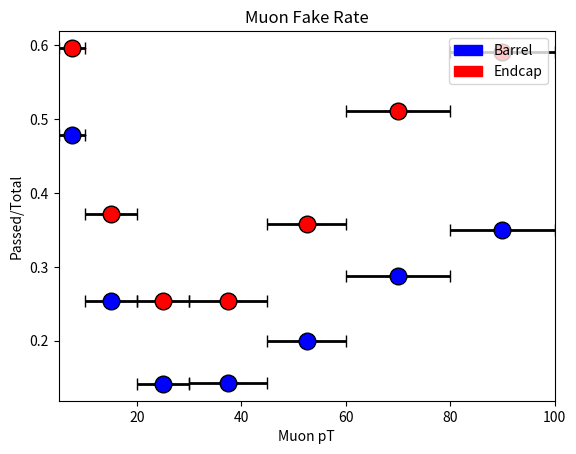

The matplotlib source for this figure: (Note: this script raises an exception after producing the figure.)
import numpy as np
from matplotlib import pyplot as plt
import matplotlib.patches as mpatches
import matplotlib.axes as ax

def centers_of_binning_array(bin_arr, decimals=0):
    """
    Returns an array of the centers between adjacent bin edges.
    Also works with bin_arr that has unequal bin widths. 
    
    Example: 
        bin_arr = np.array([1, 2, 4, 8])
        returns: np.array([1.5, 3, 6])
        
    NOTE: Was formerly called shift_binning_array().
    
    Parameters
    ----------
    bin_arr : list or array-like
        Edges of bins: [left_edge_first_bin, ..., right_edge_last_bin]
    decimals : int, optional
        Number of decimal places to round bin centers.
        
    Returns
    -------
    bin_centers_arr : array
        Centers between adjacent bin edges.
        Will be of length = len(bin_arr) - 1
    """
    bin_arr = np.array(bin_arr)
    bin_edges_low = bin_arr[:-1]
    bin_edges_high = bin_arr[1:]
    
    bin_centers_arr = (bin_edges_high + bin_edges_low) / 2.
    if decimals != 0:
        bin_centers_arr = np.round(bin_centers_arr, decimals=decimals)
    
    return bin_centers_arr

def calc_x_err_bins_from_bin_edges(bin_edge_ls, bin_center_ls=None):
    """
    Returns lists of the "x-errors", i.e. the half-distances between neighboring bins.
    These may be symmetrical or asymmetrical.
    Example:
    bin_edge_ls = [0, 2, 5, 10]
    bin_center_ls = [1, 4, 8]
    returns: (
        [1, 2, 3],
        [1, 1, 2]
        )
    Parameters
    ----------
    bin_edge_ls : list or array-like
        The edges of the bins along the x-axis.
        len(bin_edge_ls) should equal len(n_bins) + 1.
    bin_center_ls : list or array-like, optional
        len(bin_center_ls) shoudl equal len(n_bins).
    Returns
    -------
    2-tuple : (low_err_arr, high_err_arr)
    - low_err_arr is the array of x-err bars on the left side of each point.
    - high_err_arr is the array of x-err bars on the right side of each point.
    """
    bin_arr = np.array(bin_edge_ls)
    bin_edges_low = bin_arr[:-1]
    bin_edges_high = bin_arr[1:]

    if bin_center_ls is None:
        bin_center_ls = centers_of_binning_array(bin_arr)

    assert len(bin_center_ls) + 1 == len(bin_edge_ls)

    low_err_arr = bin_center_ls - bin_edges_low
    high_err_arr = bin_edges_high - bin_center_ls
    
    return (low_err_arr, high_err_arr)

def prop_err_x_div_y(x, y, dx, dy):
    """
    Return the ratio of two numbers (r = x/y) and the 
    corresponding uncertainty (dr), depending on (x, y, dx, dy).
    The error propagation formula is:
        (dr)^2 = (dr/dx)^2 * (dx)^2 + (dr/dy)^2 * (dy)^2 + 2*dr/dx*dr/dy * dx*dy
        but we will ignore the final cross-term (correlation factor).
            Newton says: 
            dr/dx = 1/y
            dr/dy = -x/(y^2)
        So:
            dr = sqrt( (dx/y)^2 + (-x/(y)^2 * dy)^2 )
    *** This function been verified by an online calculator.
    """
    x = np.array(x, dtype=float)
    y = np.array(y, dtype=float)
    dx = np.array(dx, dtype=float)
    dy = np.array(dy, dtype=float)
    
    undef = np.ones_like(x) * np.inf
    # Where denom is not 0, do the division. Elsewhere put inf.
    r = np.true_divide(x, y, out=undef, where=y!=0)
    # r = x / y
    dr = np.sqrt((dx / y)**2 + (x / y**2 * dy)**2)
    return r, dr

# Error bar variables
al=1  # alpha=0 is transparent
elw=2  # error bar line width
ecolor='k'
ms=12  # marker size
mec='k'  # marker edge color
cs=4  # cap size
mew=1  # marker edge width

#----------Tighter Iso----------------------
#ePD_b = np.array([57223, 9450, 1626, 1085, 1151])
#ePW_b = np.array([113, 280, 325, 429, 580])
#eFD_b = np.array([62063, 26158, 7573, 3820, 1804])
#eFW_b = np.array([48, 33, 16, 8, 6])
#
#ePD_e = np.array([42285, 6008, 1016, 614, 628])
#ePW_e = np.array([73, 155, 193, 249, 303])
#eFD_e = np.array([28854, 9749, 2317, 1030, 416])
#eFW_e = np.array([24, 13, 6, 3, 2])
#--------------------------------

#----------More Bins----------------------
#ePD_b = np.array([57223, 9450, 1626, 1085, 574, 403, 174])
#ePW_b = np.array([113, 280, 325, 429, 280, 200, 100])
#eFD_b = np.array([62063, 26158, 7573, 3820, 1173, 494, 137])
#eFW_b = np.array([48, 33, 16, 8, 4, 2, 1])
#
#ePD_e = np.array([42285, 6008, 1016, 614, 311, 223, 94])
#ePW_e = np.array([73, 155, 193, 249, 155, 100, 48])
#eFD_e = np.array([28854, 9749, 2317, 1030, 270, 114, 32])
#eFW_e = np.array([24, 13, 6, 3, 1, 1, 0])
#--------------------------------

#----------JPsi Veto----------------------
ePD_b = np.array([54024, 8880, 1549, 1055, 567, 397, 172])
ePW_b = np.array([106, 272, 318, 425, 277, 199, 99])
eFD_b = np.array([59033, 25421, 7473, 3798, 1171, 494, 137])
eFW_b = np.array([46, 32, 16, 8, 4, 2, 1])

ePD_e = np.array([40783, 5744, 967, 594, 304, 217, 94])
ePW_e = np.array([70, 150, 190, 247, 154, 99, 48])
eFD_e = np.array([27634, 9493, 2288, 1021, 270, 114, 32])
eFW_e = np.array([23, 13, 6, 3, 1, 1, 0])
#--------------------------------

#pT = np.array([7.5,15,25,37.5,62.5])
#binny = np.array([5,10,20,30,45,100])

pT = np.array([7.5,15,25,37.5,52.5,70,90])
binny = np.array([5,10,20,30,45,60,80,100])

ratio_b = np.divide((ePD_b-ePW_b),(eFD_b-eFW_b)+(ePD_b-ePW_b))
ratio_e = np.divide((ePD_e-ePW_e),(eFD_e-eFW_e)+(ePD_e-ePW_e))

ratio_b, err_b = prop_err_x_div_y((ePD_b-ePW_b),(eFD_b-eFW_b)+(ePD_b-ePW_b),0,0)
ratio_e, err_e = prop_err_x_div_y((ePD_e-ePW_e),(eFD_e-eFW_e)+(ePD_e-ePW_e),0,0)

low_x_err, high_x_err = calc_x_err_bins_from_bin_edges(binny)

print("Barrel:")
print(ratio_b)
print("Endcap:")
print(ratio_e)

#plt.title("Events Passing Iso and TightId Cuts/Events Failing for 2e+1mu Events")
plt.title("Muon Fake Rate")
plt.xlabel("Muon pT")
plt.ylabel("Passed/Total")
plt.xlim([5,100])

barrel = plt.plot(pT,ratio_b,'_b',markersize=20, label='Barrel')
endcap = plt.plot(pT,ratio_e,'_r',markersize=20, label='Endcap')

barrel = plt.errorbar(pT, ratio_b, xerr=[low_x_err, high_x_err], yerr=err_b, fmt='o',label='Barrel', color='b', elinewidth=elw, ms=ms, markeredgecolor=mec, capsize=cs, mew=mew, ecolor=ecolor)
endcap = plt.errorbar(pT, ratio_e, xerr=[low_x_err, high_x_err], yerr=err_e, fmt='o',label='Endcap', color='r', elinewidth=elw, ms=ms, markeredgecolor=mec, capsize=cs, mew=mew, ecolor=ecolor)

blue_patch = mpatches.Patch(color='blue', label='Barrel')
red_patch = mpatches.Patch(color='red', label='Endcap')

plt.legend(handles=[blue_patch,red_patch], loc='upper right')

plt.savefig('output/2017_Data_Driven_Background/FakeRate.png')
plt.show()
